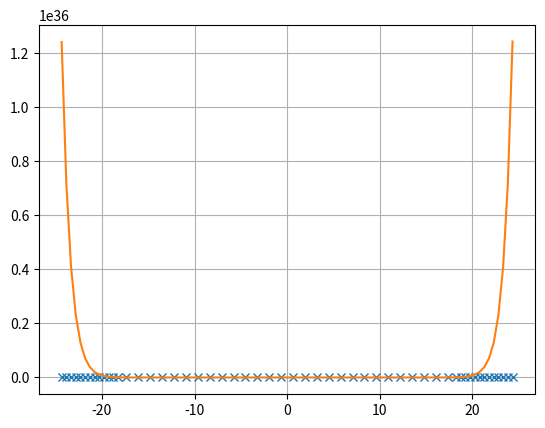

The script that saved this image:
from numpy import*
from matplotlib import pyplot as plt
from numpy.linalg import inv

#%% ------------- Input ------------------
# I have just copied this for now, I will clean it up by importing the txt file later
Cl = array([0.45401197, 0.59314027, 0.67983843, 0.73606313, 0.77251623, 0.80735009,
 0.8353416,  0.86410226, 0.8862658,  0.91311351, 0.93534546, 0.96534544,
 1.01009516, 0.93205674, 0.99882457, 1.05348972, 1.10355137, 1.14644941,
 1.18648774, 1.22565622, 1.24058785, 1.26768158, 1.27972376, 1.28495111,
 1.27576291, 1.22487137, 1.10590927, 1.10590927, 1.22487137, 1.27576291,
 1.28495111, 1.27972376, 1.26768158, 1.24058785, 1.22565622, 1.18648774,
 1.14644941, 1.10355137, 1.05348972, 0.99882457, 0.93205674, 1.01009516,
 0.96534544, 0.93534546, 0.91311351, 0.8862658,  0.86410226, 0.8353416,
 0.80735009, 0.77251623, 0.73606313, 0.67983843, 0.59314027, 0.45401197]);
span_location = array([-24.35585, -23.84732, -23.33879, -22.83026, -22.32173, -21.8132,  -21.30466,
 -20.79613, -20.28759, -19.77905, -19.27052, -18.76198, -18.25344, -17.35214,
 -16.06664, -14.78112, -13.49558, -12.21003, -10.92447,  -9.6389,   -8.35332,
  -7.06773,  -5.78213,  -4.49653,  -3.21092,  -1.9253,   -0.63968,   0.63968,
   1.9253,    3.21092,   4.49653,   5.78213,   7.06773,   8.35332,   9.6389,
  10.92447,  12.21003,  13.49558,  14.78112,  16.06664,  17.35214,  18.25344,
  18.76198,  19.27052,  19.77905,  20.28759,  20.79613,  21.30466,  21.8132,
  22.32173,  22.83026,  23.33879,  23.84732,  24.35585]);

#%% ------------ Functions -----------------
def monomial_basis(nodes, f):
	N = len(nodes);
	A = zeros((N, N));
	for i in range(N):
		A[:, i] = nodes**i;
	coeff = inv(A).dot(f);
	print(coeff);
	return coeff;

def reconstruct_f(coeff, plot_nodes):
	F = 0;
	for i in range(len(coeff)):
		F += coeff[i]*plot_nodes**i;
	return F;



coeff = monomial_basis(span_location[::2], Cl[::2]);
coeff = coeff[::-1]
F = reconstruct_f(coeff, span_location);
plt.plot(span_location, Cl, "x");
plt.plot(span_location, F);
plt.grid(True);
plt.show();

#%%------------Bending Moment Equation---------------------------
from sympy import Symbol, Poly
print(coeff)
#print(F)
x = Symbol('x')
V = Poly(F, x)
#print(V)

def p(x):
    return 0.454011649359018*x**53 + 0.0616389823844656*x**52 + 0.679838278214447*x**51 + 0.801104528567521*x**50 + 0.772516148106661*x**49 + 0.788736176618841*x**48 + 0.83534154517838*x**47 + 0.86933961453542*x**46 + 0.886265753466432*x**45 + 0.904247192435832*x**44 + 0.935345424271873*x**43 + 0.975251719788503*x**42 + 1.0100951142922*x**41 + 1.02889351448272*x**40 + 0.998824527990525*x**39 + 1.02687404648705*x**38 + 1.10355132813015*x**37 + 1.15512865744839*x**36 + 1.18648768204066*x**35 + 1.21918172181714*x**34 + 1.24058777563697*x**33 + 1.25277490023118*x**32 + 1.27972369022915*x**31 + 1.30597546850347*x**30 + 1.27576284226333*x**29 + 1.18175333118522*x**28 + 1.10590920503108*x**27 + 1.12883501939202*x**26 + 1.22487130708441*x**25 + 1.29234785055968*x**24 + 1.28495103927901*x**23 + 1.25852833182955*x**22 + 1.26768148686125*x**21 + 1.27554224438953*x**20 + 1.22565611643471*x**19 + 1.15750707850042*x**18 + 1.14644930353169*x**17 + 1.14688311870869*x**16 + 1.05348960496926*x**15 + 0.931315990703869*x**14 + 0.932056641768838*x**13 + 0.966600950786642*x**12 + 0.965345348225128*x**11 + 0.944357195528937*x**10 + 0.913113407886158*x**9 + 0.884734471841512*x**8 + 0.864102148563688*x**7 + 0.842259308039502*x**6 + 0.807349961716682*x**5 + 0.765705127385445*x**4 + 0.736062968120677*x**3 + 0.68526835530065*x**2 + 0.593140038079582*x + 1.73578770365566

#print(p(-10))
#p = Polynomial()
def V1(t):
    return (9*t**2 - 103.72*t)
